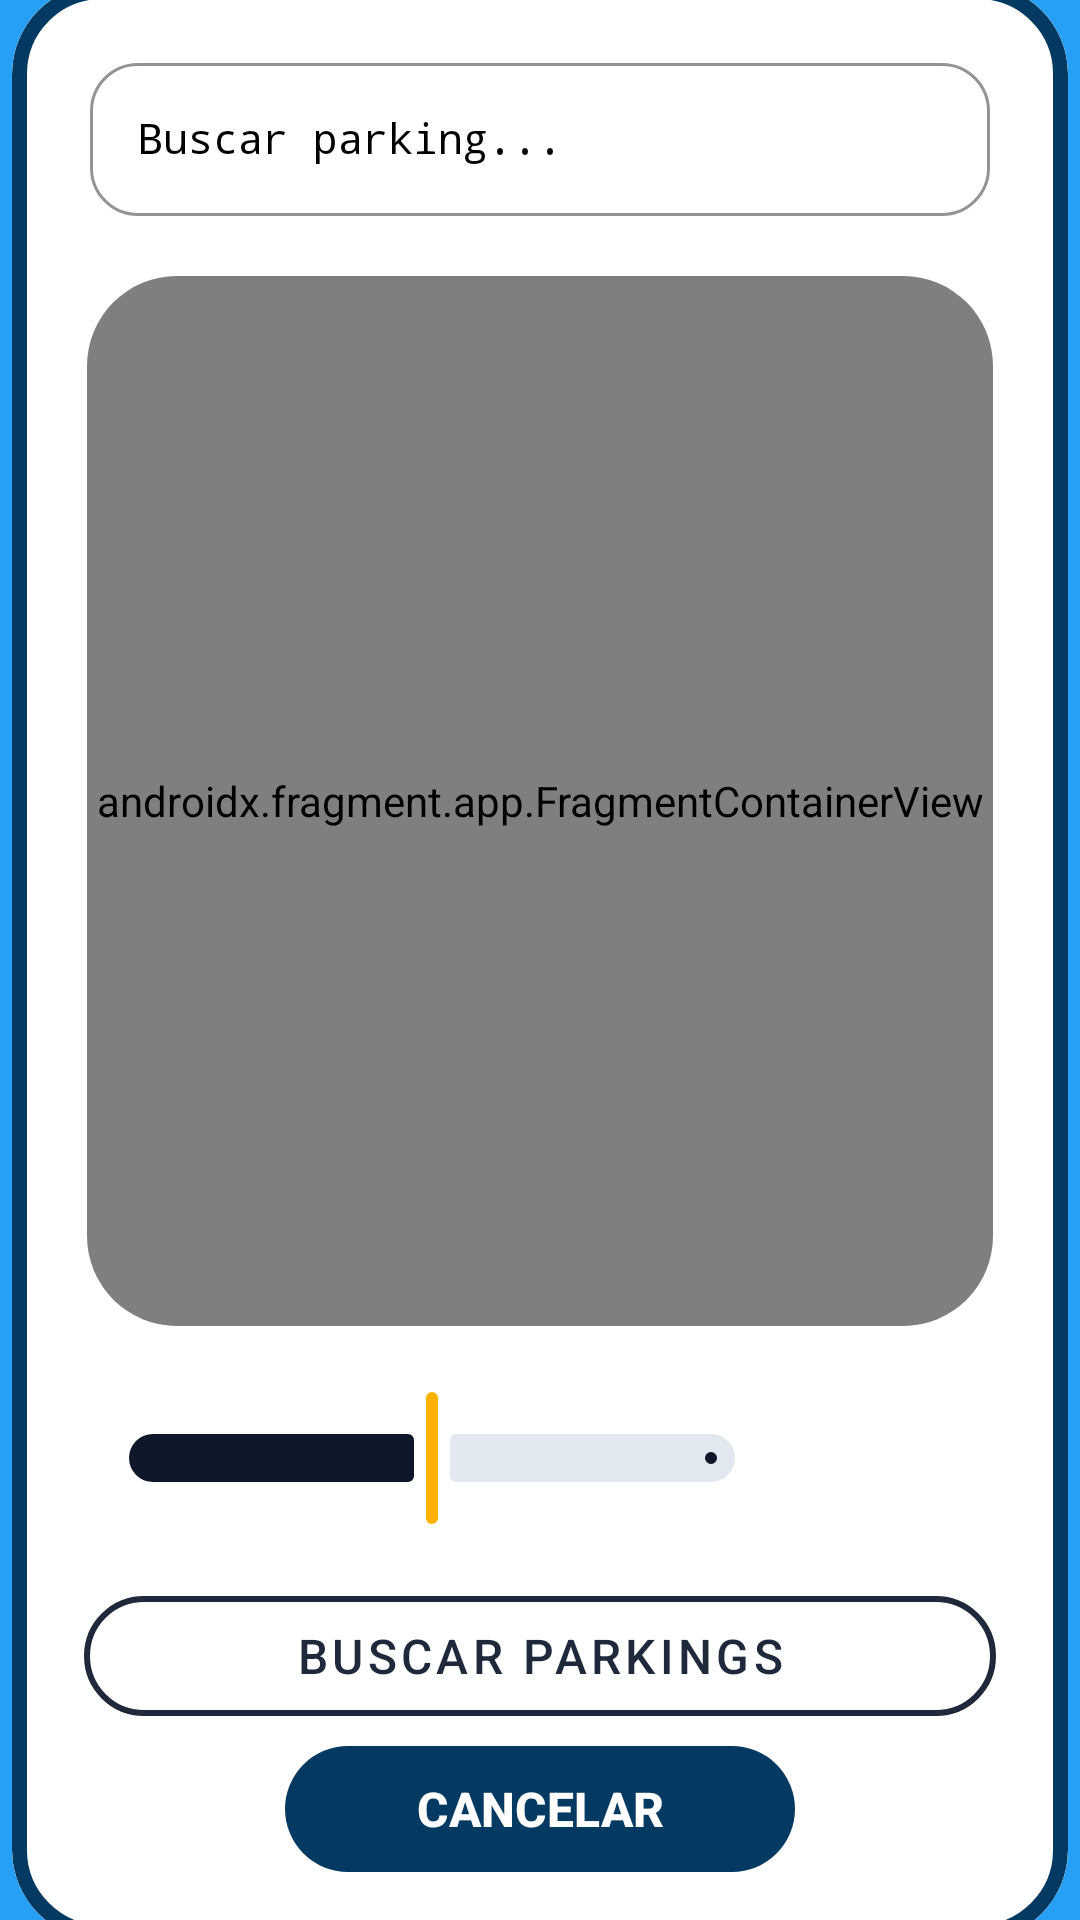

Here is an Android app screen rendered from its layout file. Give the layout XML and the strings, colors and styles it references.
<!-- AndroidManifest.xml: application theme Theme.ParkPay -->
<!-- res/layout/activity_buscar_parking.xml -->
<?xml version="1.0" encoding="utf-8"?>
<androidx.constraintlayout.widget.ConstraintLayout xmlns:android="http://schemas.android.com/apk/res/android"
    xmlns:app="http://schemas.android.com/apk/res-auto"
    xmlns:tools="http://schemas.android.com/tools"
    android:id="@+id/main"
    android:layout_width="match_parent"
    android:layout_height="match_parent"
    tools:context=".Buscar_Parking"
    android:background="#279FF5">

    <com.google.android.material.card.MaterialCardView
        style="@style/Widget.Material3.CardView.Outlined"
        android:layout_width="352dp"
        android:layout_height="652dp"
        app:cardBackgroundColor="@android:color/transparent"
        app:cardCornerRadius="30dp"
        app:layout_constraintBottom_toBottomOf="parent"
        app:layout_constraintEnd_toEndOf="parent"
        app:layout_constraintHorizontal_bias="0.491"
        app:layout_constraintStart_toStartOf="parent"
        app:layout_constraintTop_toTopOf="parent"
        app:layout_constraintVertical_bias="0.493"
        app:strokeColor="#043A61"
        app:strokeWidth="5dp">

        <androidx.constraintlayout.widget.ConstraintLayout
            android:layout_width="match_parent"
            android:layout_height="match_parent"
            android:background="@color/white"
            android:padding="16dp">

            <com.google.android.material.textfield.TextInputLayout
                android:id="@+id/til_opciones"
                style="@style/Widget.MaterialComponents.TextInputLayout.OutlinedBox"
                android:layout_width="300dp"
                android:layout_height="wrap_content"
                android:layout_marginTop="5dp"
                android:hint="Buscar parking..."
                android:textColorHint="@color/black"
                app:boxCornerRadiusBottomEnd="16dp"
                app:boxCornerRadiusBottomStart="16dp"
                app:boxCornerRadiusTopEnd="16dp"
                app:boxCornerRadiusTopStart="16dp"
                app:boxStrokeColor="#1E293B"
                app:hintTextColor="#64748B"
                app:layout_constraintEnd_toEndOf="parent"
                app:layout_constraintStart_toStartOf="parent"
                app:layout_constraintTop_toTopOf="parent">

                <com.google.android.material.textfield.MaterialAutoCompleteTextView
                    android:id="@+id/id_text_buscar_parking"
                    android:layout_width="match_parent"
                    android:layout_height="wrap_content"
                    android:completionThreshold="3"
                    android:fontFamily="monospace"
                    android:inputType="text"
                    android:padding="16dp"
                    android:textColor="#0F172A"
                    android:textSize="14sp"
                    android:textColorHint="@color/black"/>

            </com.google.android.material.textfield.TextInputLayout>

            <com.google.android.material.card.MaterialCardView
                android:id="@+id/cardMapContainer"
                android:layout_width="302dp"
                android:layout_height="350dp"
                android:layout_marginTop="20dp"
                app:cardCornerRadius="30dp"
                app:cardElevation="0dp"
                app:strokeWidth="0dp"
                app:layout_constraintEnd_toEndOf="parent"
                app:layout_constraintStart_toStartOf="parent"
                app:layout_constraintTop_toBottomOf="@id/til_opciones">

                <androidx.fragment.app.FragmentContainerView
                    android:id="@+id/fragmentContainerView"
                    android:name="com.google.android.gms.maps.SupportMapFragment"
                    android:layout_width="match_parent"
                    android:layout_height="match_parent"
                    app:layout_constraintEnd_toEndOf="parent"
                    app:layout_constraintStart_toStartOf="parent"
                    app:layout_constraintTop_toBottomOf="@+id/til_opciones" />

            </com.google.android.material.card.MaterialCardView>


            <com.google.android.material.slider.Slider
                android:id="@+id/id_seekBar"
                android:layout_width="230dp"
                android:layout_height="wrap_content"
                android:layout_marginTop="20dp"
                android:value="50.0"
                android:valueFrom="0.0"
                android:valueTo="100.0"
                app:labelBehavior="floating"
                app:layout_constraintEnd_toEndOf="parent"
                app:layout_constraintHorizontal_bias="0.1"
                app:layout_constraintStart_toStartOf="parent"
                app:layout_constraintTop_toBottomOf="@id/cardMapContainer"
                app:thumbColor="#FFB300"
                app:trackColorActive="#0F172A"
                app:trackColorInactive="#E2E8F0" />

            <com.google.android.material.button.MaterialButton
                android:id="@+id/id_bt_buscarPk"
                style="@style/Widget.MaterialComponents.Button.OutlinedButton"
                android:layout_width="match_parent"
                android:layout_height="52dp"
                android:layout_marginHorizontal="8dp"
                android:layout_marginTop="16dp"
                android:onClick="listaParkings"
                android:text="@string/parking_btn_buscar"
                android:textAllCaps="true"
                android:textColor="#1E293B"
                android:textSize="16sp"
                app:cornerRadius="28dp"
                app:layout_constraintEnd_toEndOf="parent"
                app:layout_constraintStart_toStartOf="parent"
                app:layout_constraintTop_toBottomOf="@+id/id_seekBar"
                app:strokeColor="#1E293B"
                app:strokeWidth="2dp"
                app:icon="@drawable/icon_parking"
                app:iconGravity="textStart"
                app:iconPadding="8dp"
                app:iconTint="@color/black"/>

            <com.google.android.material.button.MaterialButton
                android:id="@+id/id_bt_accept_icon"
                android:layout_width="170dp"
                android:layout_height="50dp"
                android:layout_marginHorizontal="8dp"
                android:text="@string/bt_canceled"
                android:textAllCaps="true"
                android:textColor="#FFFFFF"
                android:textSize="16sp"
                app:backgroundTint="#043A61"
                app:cornerRadius="30dp"
                app:elevation="5dp"
                app:layout_constraintEnd_toEndOf="parent"
                app:layout_constraintStart_toStartOf="parent"
                app:layout_constraintTop_toBottomOf="@+id/id_bt_buscarPk"
                android:onClick="volverMenu"
                android:textStyle="bold"/>

            <TextView
                android:id="@+id/id_text_valor_seekbar"
                android:layout_width="60dp"
                android:layout_height="27dp"
                android:layout_marginTop="28dp"
                android:textColor="@color/black"
                android:textSize="18sp"
                app:layout_constraintEnd_toEndOf="parent"
                app:layout_constraintHorizontal_bias="0.924"
                app:layout_constraintStart_toStartOf="parent"
                app:layout_constraintTop_toBottomOf="@+id/cardMapContainer" />

        </androidx.constraintlayout.widget.ConstraintLayout>

    </com.google.android.material.card.MaterialCardView>

</androidx.constraintlayout.widget.ConstraintLayout>
<!-- resources referenced by this layout -->
<resources>
  <string name="bt_canceled">Cancelar</string>
  <string name="parking_btn_buscar">Buscar Parkings</string>
  <style name="Theme.ParkPay" parent="Base.Theme.ParkPay" />
  <style name="Base.Theme.ParkPay" parent="Theme.Material3.DayNight.NoActionBar">
          
          
      </style>
  <!-- not gathered from this repository: default colours our renderer supplied (Android Studio template values) -->
  <color name="black">#FF000000</color>
  <color name="white">#FFFFFFFF</color>
</resources>
